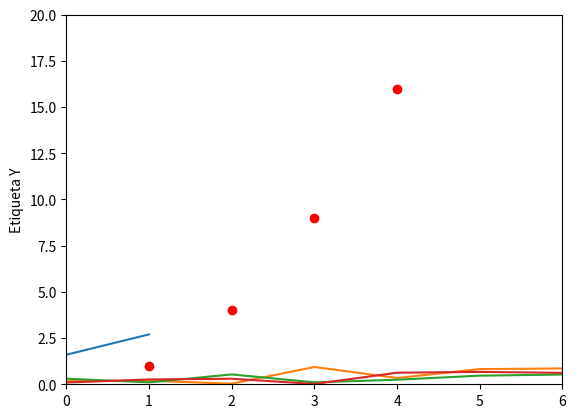

Here is the Python script that generated this plot:
import numpy as np
import matplotlib.pyplot as plt

#interactivo
#plt.ion()
#plt.plot([1.6, 2.7])
#plt.title("interactive test")
#plt.xlabel("index")
#ax = plt.gca()
#ax.plot([3.1, 2.2])
#plt.draw()

#Nointeractivo
plt.ioff()
plt.plot([1.6, 2.7])
plt.show()

for i in range(3):
    plt.plot(np.random.rand(10))
    plt.show()

plt.ylabel("Etiqueta Y")
plt.plot([1, 2, 3, 4], [1, 4, 9, 16], 'ro')
plt.axis([0, 6, 0, 20])
plt.show()
